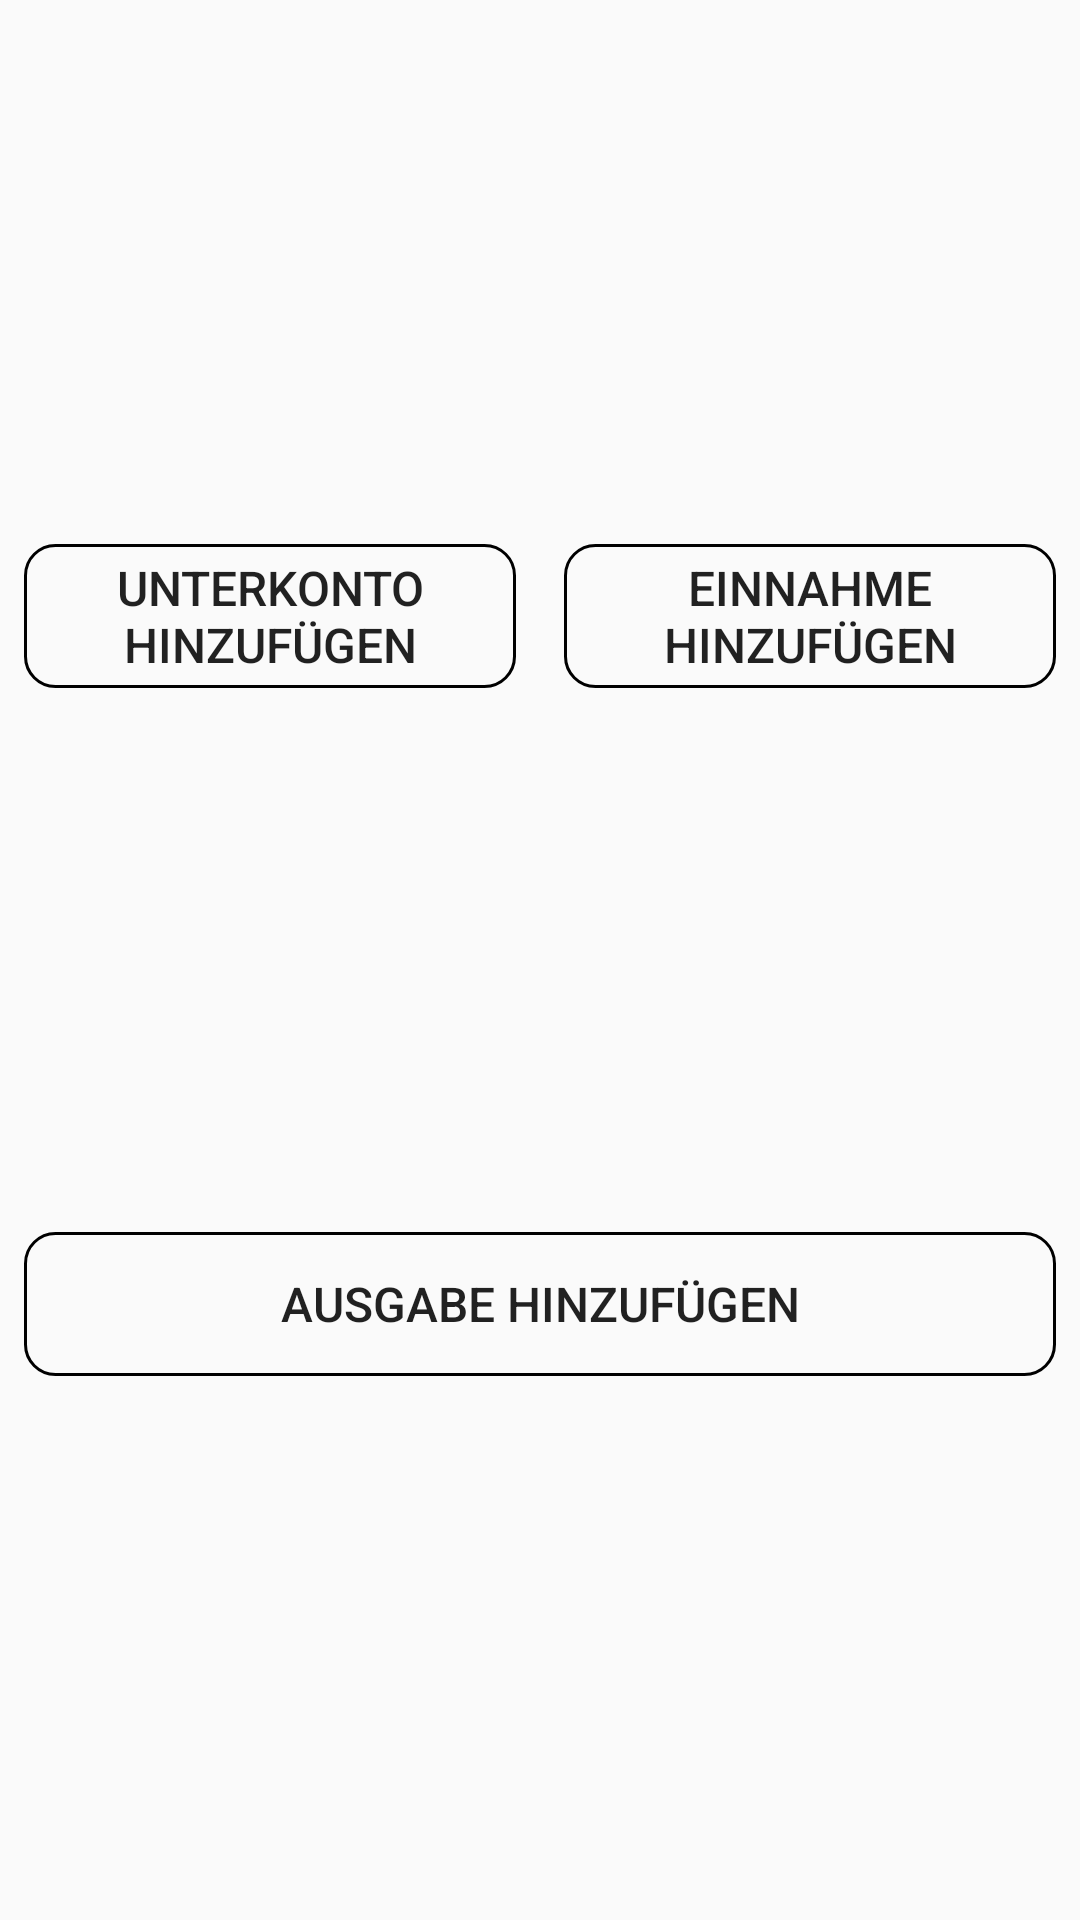

Android layout source for this screen:
<!-- AndroidManifest.xml: application theme Theme.UnterkontenVerwaltung -->
<!-- res/layout/popup_alert_dialog_for_create_item.xml -->
<?xml version="1.0" encoding="utf-8"?>
<androidx.constraintlayout.widget.ConstraintLayout
    xmlns:android="http://schemas.android.com/apk/res/android"
    xmlns:app="http://schemas.android.com/apk/res-auto"
    xmlns:tools="http://schemas.android.com/tools"
    android:layout_width="match_parent"
    android:layout_height="wrap_content"


    >


        <Button
            android:id="@+id/btsetUnterkonto"
            android:layout_width="0dp"
            android:layout_height="wrap_content"
            android:layout_marginStart="8dp"
            android:layout_marginTop="32dp"
            android:layout_marginEnd="8dp"
            android:layout_marginBottom="32dp"
            android:background="@drawable/button_runden"
            android:text="Unterkonto Hinzufügen"
            android:textSize="16sp"
            app:layout_constraintBottom_toTopOf="@+id/btAusgabeHinzufugen"
            app:layout_constraintEnd_toStartOf="@+id/btsetGeld"
            app:layout_constraintStart_toStartOf="parent"
            app:layout_constraintTop_toTopOf="parent" />

        <Button
            android:id="@+id/btsetGeld"
            android:layout_width="0dp"
            android:layout_height="wrap_content"
            android:layout_marginStart="8dp"
            android:layout_marginTop="32dp"
            android:layout_marginEnd="8dp"
            android:layout_marginBottom="32dp"
            android:background="@drawable/button_runden"
            android:text="Einnahme Hinzufügen"
            android:textSize="16sp"
            app:layout_constraintBottom_toTopOf="@+id/btAusgabeHinzufugen"
            app:layout_constraintEnd_toEndOf="parent"
            app:layout_constraintStart_toEndOf="@+id/btsetUnterkonto"
            app:layout_constraintTop_toTopOf="parent" />

    <Button
        android:id="@+id/btAusgabeHinzufugen"
        android:layout_width="0dp"
        android:layout_height="wrap_content"
        android:layout_marginStart="8dp"
        android:layout_marginEnd="8dp"
        android:layout_marginBottom="32dp"
        android:background="@drawable/button_runden"
        android:text="Ausgabe hinzufügen"
        android:textSize="16sp"
        app:layout_constraintBottom_toBottomOf="parent"
        app:layout_constraintEnd_toEndOf="parent"
        app:layout_constraintStart_toStartOf="parent"
        app:layout_constraintTop_toBottomOf="@+id/btsetUnterkonto" />

</androidx.constraintlayout.widget.ConstraintLayout>
<!-- resources referenced by this layout -->
<resources>
  <!-- drawable button_runden (drawable) -->
  <?xml version="1.0" encoding="utf-8"?>
  <shape xmlns:android="http://schemas.android.com/apk/res/android">
  
      <corners android:radius="10dp"></corners>
  
      <stroke android:color="@color/black"
          android:width="1dp"
  
          ></stroke>
  
  </shape>
  <style name="Theme.UnterkontenVerwaltung" parent="Theme.AppCompat.DayNight.DarkActionBar">
          
          <item name="colorPrimary">@color/grey</item>
          <item name="colorPrimaryVariant">@color/purple_700</item>
          <item name="colorOnPrimary">@color/white</item>
          
          <item name="colorSecondary">@color/teal_200</item>
          <item name="colorSecondaryVariant">@color/teal_700</item>
          <item name="colorOnSecondary">@color/black</item>
          
          <item name="android:statusBarColor" tools:targetApi="l">?attr/colorPrimaryVariant</item>
          
      </style>
  <color name="black">#FF000000</color>
  <color name="grey">#90a4ae</color>
  <color name="purple_700">#FF000000</color>
  <color name="white">#FFFFFFFF</color>
  <color name="teal_200">#FF03DAC5</color>
  <color name="teal_700">#FF018786</color>
</resources>
